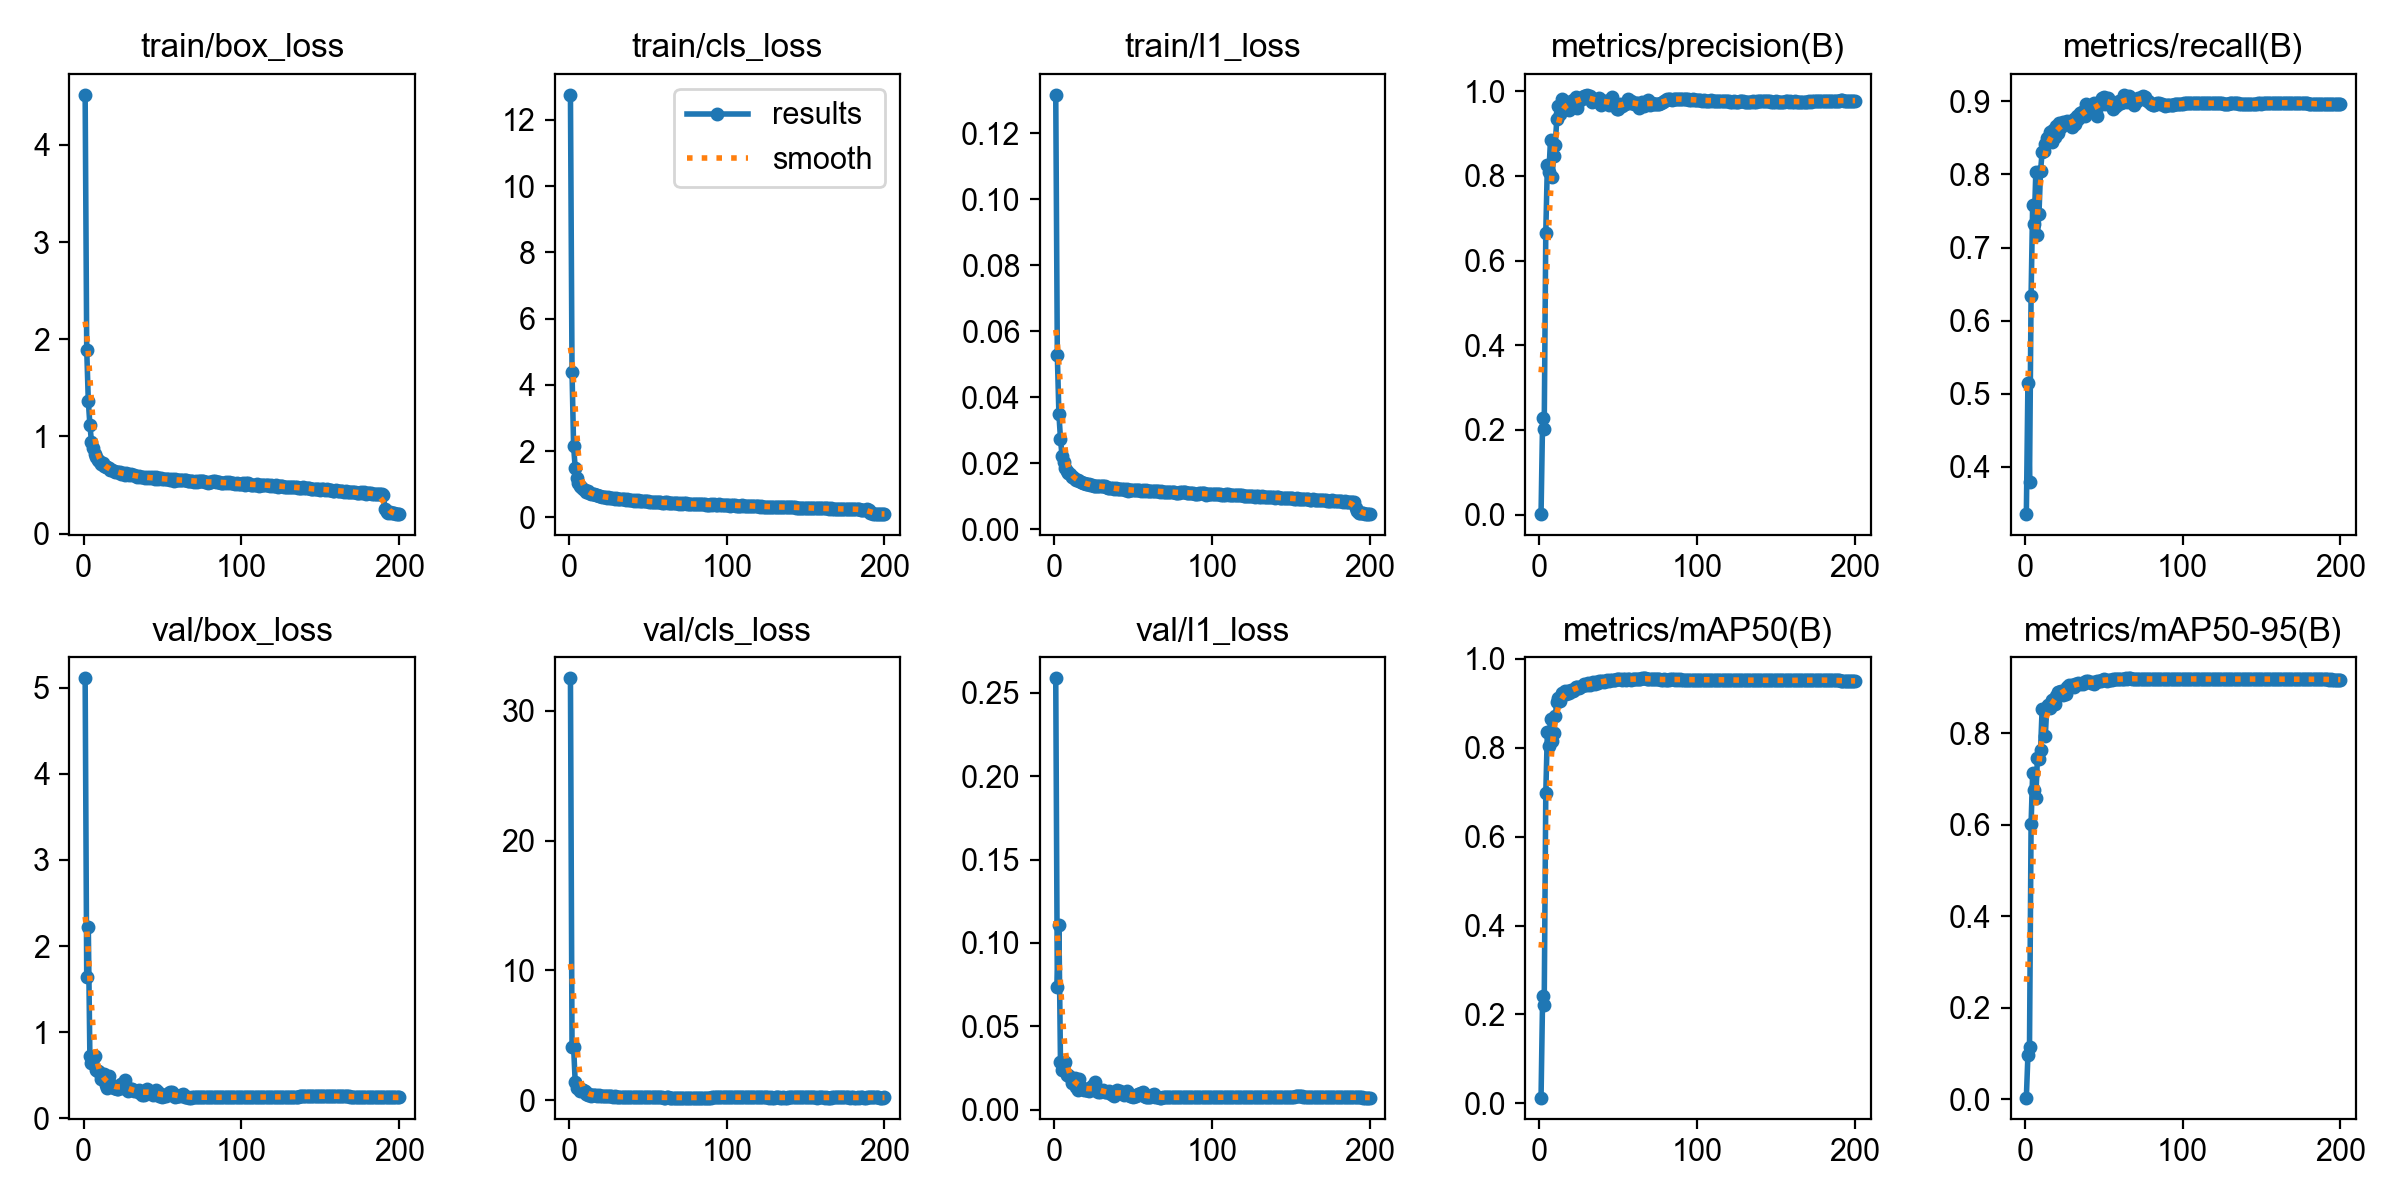

Source data for this figure (header and first rows):
epoch, time, train/box_loss, train/cls_loss, train/l1_loss, metrics/precision(B), metrics/recall(B), metrics/mAP50(B), metrics/mAP50-95(B), val/box_loss, val/cls_loss, val/l1_loss, lr/pg0, lr/pg1, lr/pg2, lr/pg3, lr/pg4, lr/pg5, lr/pg6, lr/pg7
1, 87.1, 4.515, 12.76, 0.1316, 0.00127, 0.3351, 0.01282, 0.00323, 5.11, 32.51, 0.2585, 0.009948, 0.003316, 0.009948, 0.003316, 0.009948, 0.003316, 0.009948, 0.003316
2, 130.1, 1.892, 4.385, 0.05271, 0.2275, 0.5139, 0.2416, 0.09603, 1.636, 4.071, 0.07343, 0.01985, 0.006616, 0.01985, 0.006616, 0.01985, 0.006616, 0.01985, 0.006616
3, 189.7, 1.367, 2.149, 0.03489, 0.2027, 0.3787, 0.2222, 0.1148, 2.22, 4.126, 0.1106, 0.02965, 0.009884, 0.02965, 0.009884, 0.02965, 0.009884, 0.02965, 0.009884
4, 240.6, 1.122, 1.499, 0.0274, 0.6661, 0.6337, 0.6972, 0.6018, 0.7228, 1.415, 0.02847, 0.02955, 0.009851, 0.02955, 0.009851, 0.02955, 0.009851, 0.02955, 0.009851
5, 297.9, 0.9457, 1.175, 0.02203, 0.8257, 0.7587, 0.8356, 0.7123, 0.6413, 0.9421, 0.02389, 0.02941, 0.009802, 0.02941, 0.009802, 0.02941, 0.009802, 0.02941, 0.009802
6, 354.3, 0.881, 1.045, 0.02023, 0.8095, 0.7317, 0.8038, 0.6755, 0.6881, 1, 0.02727, 0.02926, 0.009753, 0.02926, 0.009753, 0.02926, 0.009753, 0.02926, 0.009753
7, 393.5, 0.8215, 0.9565, 0.01865, 0.8858, 0.8031, 0.8655, 0.6579, 0.7207, 0.6951, 0.02894, 0.02911, 0.009703, 0.02911, 0.009703, 0.02911, 0.009703, 0.02911, 0.009703
8, 446.7, 0.7854, 0.9064, 0.01769, 0.7981, 0.7173, 0.8144, 0.7448, 0.5562, 0.8901, 0.02101, 0.02896, 0.009654, 0.02896, 0.009654, 0.02896, 0.009654, 0.02896, 0.009654
9, 489.1, 0.7593, 0.8501, 0.01696, 0.8469, 0.7461, 0.8325, 0.7441, 0.5524, 0.767, 0.02066, 0.02881, 0.009604, 0.02881, 0.009604, 0.02881, 0.009604, 0.02881, 0.009604
10, 536.4, 0.7443, 0.8199, 0.01656, 0.8737, 0.8042, 0.8711, 0.7639, 0.5391, 0.705, 0.01989, 0.02866, 0.009555, 0.02866, 0.009555, 0.02866, 0.009555, 0.02866, 0.009555
11, 583.4, 0.7165, 0.7795, 0.01591, 0.9351, 0.8312, 0.904, 0.8528, 0.4596, 0.4624, 0.01638, 0.02851, 0.009505, 0.02851, 0.009505, 0.02851, 0.009505, 0.02851, 0.009505
12, 625.8, 0.7219, 0.7813, 0.01591, 0.9661, 0.8318, 0.9122, 0.8531, 0.4695, 0.4227, 0.01731, 0.02837, 0.009456, 0.02837, 0.009456, 0.02837, 0.009456, 0.02837, 0.009456
13, 677.2, 0.6938, 0.7304, 0.01526, 0.9463, 0.8411, 0.9059, 0.7944, 0.517, 0.4572, 0.01907, 0.02822, 0.009406, 0.02822, 0.009406, 0.02822, 0.009406, 0.02822, 0.009406
14, 718.3, 0.6811, 0.72, 0.01497, 0.9813, 0.8505, 0.9226, 0.858, 0.3871, 0.3505, 0.01365, 0.02807, 0.009357, 0.02807, 0.009357, 0.02807, 0.009357, 0.02807, 0.009357
15, 773.9, 0.6811, 0.7085, 0.01483, 0.9555, 0.8452, 0.9201, 0.8614, 0.3501, 0.3907, 0.01174, 0.02792, 0.009307, 0.02792, 0.009307, 0.02792, 0.009307, 0.02792, 0.009307
16, 810.3, 0.6705, 0.7003, 0.01446, 0.9689, 0.8586, 0.9269, 0.8561, 0.4943, 0.3668, 0.01879, 0.02777, 0.009258, 0.02777, 0.009258, 0.02777, 0.009258, 0.02777, 0.009258
17, 865.1, 0.6569, 0.6773, 0.01429, 0.9665, 0.8446, 0.9207, 0.8728, 0.3769, 0.3762, 0.01325, 0.02762, 0.009208, 0.02762, 0.009208, 0.02762, 0.009208, 0.02762, 0.009208
18, 903.8, 0.6528, 0.6664, 0.01411, 0.9752, 0.8603, 0.9286, 0.8722, 0.3802, 0.345, 0.01336, 0.02748, 0.009158, 0.02748, 0.009158, 0.02748, 0.009158, 0.02748, 0.009158
19, 957.5, 0.6403, 0.6453, 0.01388, 0.9555, 0.8518, 0.9243, 0.8636, 0.3468, 0.3747, 0.01187, 0.02733, 0.009109, 0.02733, 0.009109, 0.02733, 0.009109, 0.02733, 0.009109
20, 1008, 0.6353, 0.638, 0.01381, 0.9739, 0.8658, 0.9295, 0.8816, 0.3468, 0.3224, 0.01193, 0.02718, 0.009059, 0.02718, 0.009059, 0.02718, 0.009059, 0.02718, 0.009059
21, 1048, 0.6293, 0.6269, 0.01355, 0.9801, 0.8565, 0.9282, 0.8894, 0.3387, 0.3221, 0.01164, 0.02703, 0.00901, 0.02703, 0.00901, 0.02703, 0.00901, 0.02703, 0.00901
22, 1101, 0.6309, 0.6221, 0.01366, 0.9777, 0.8698, 0.9312, 0.8911, 0.3357, 0.3087, 0.01145, 0.02688, 0.00896, 0.02688, 0.00896, 0.02688, 0.00896, 0.02688, 0.00896
23, 1156, 0.632, 0.6227, 0.0134, 0.9872, 0.8648, 0.9371, 0.8923, 0.3746, 0.3419, 0.01328, 0.02673, 0.008911, 0.02673, 0.008911, 0.02673, 0.008911, 0.02673, 0.008911
24, 1200, 0.6146, 0.5976, 0.01329, 0.9613, 0.8718, 0.9379, 0.8835, 0.3936, 0.3092, 0.01412, 0.02658, 0.008861, 0.02658, 0.008861, 0.02658, 0.008861, 0.02658, 0.008861
25, 1245, 0.6208, 0.6141, 0.01314, 0.9762, 0.8711, 0.9338, 0.8933, 0.3511, 0.3168, 0.01204, 0.02644, 0.008812, 0.02644, 0.008812, 0.02644, 0.008812, 0.02644, 0.008812
26, 1300, 0.6049, 0.5862, 0.0131, 0.9828, 0.8701, 0.9359, 0.8868, 0.4444, 0.3033, 0.01665, 0.02629, 0.008762, 0.02629, 0.008762, 0.02629, 0.008762, 0.02629, 0.008762
27, 1345, 0.6191, 0.5975, 0.01315, 0.9816, 0.8727, 0.9389, 0.9002, 0.3498, 0.2811, 0.01214, 0.02614, 0.008713, 0.02614, 0.008713, 0.02614, 0.008713, 0.02614, 0.008713
28, 1410, 0.6108, 0.5837, 0.01303, 0.9886, 0.8696, 0.9438, 0.9045, 0.3136, 0.2679, 0.01054, 0.02599, 0.008663, 0.02599, 0.008663, 0.02599, 0.008663, 0.02599, 0.008663
29, 1452, 0.6026, 0.5665, 0.01298, 0.9893, 0.8687, 0.9407, 0.9028, 0.3247, 0.2977, 0.01087, 0.02584, 0.008614, 0.02584, 0.008614, 0.02584, 0.008614, 0.02584, 0.008614
30, 1517, 0.6129, 0.5711, 0.0131, 0.9913, 0.8649, 0.9423, 0.9059, 0.3337, 0.2705, 0.01143, 0.02569, 0.008564, 0.02569, 0.008564, 0.02569, 0.008564, 0.02569, 0.008564
31, 1577, 0.598, 0.5569, 0.01302, 0.9831, 0.8762, 0.9451, 0.9003, 0.341, 0.2624, 0.01184, 0.02555, 0.008515, 0.02555, 0.008515, 0.02555, 0.008515, 0.02555, 0.008515
32, 1615, 0.6008, 0.5586, 0.01302, 0.9895, 0.8687, 0.9421, 0.9078, 0.3107, 0.258, 0.01049, 0.0254, 0.008466, 0.0254, 0.008466, 0.0254, 0.008466, 0.0254, 0.008466
33, 1680, 0.5917, 0.5437, 0.01276, 0.9738, 0.8796, 0.9454, 0.908, 0.3179, 0.2542, 0.01078, 0.02525, 0.008416, 0.02525, 0.008416, 0.02525, 0.008416, 0.02525, 0.008416
34, 1732, 0.5866, 0.5457, 0.01259, 0.9799, 0.8759, 0.9475, 0.9091, 0.3133, 0.2615, 0.01064, 0.0251, 0.008367, 0.0251, 0.008367, 0.0251, 0.008367, 0.0251, 0.008367
35, 1779, 0.5894, 0.5431, 0.01257, 0.9781, 0.8836, 0.9429, 0.9068, 0.326, 0.2647, 0.01124, 0.02495, 0.008317, 0.02495, 0.008317, 0.02495, 0.008317, 0.02495, 0.008317
36, 1846, 0.5818, 0.5386, 0.01253, 0.9758, 0.8861, 0.9477, 0.9103, 0.2916, 0.2388, 0.00956, 0.0248, 0.008268, 0.0248, 0.008268, 0.0248, 0.008268, 0.0248, 0.008268
37, 1908, 0.585, 0.5415, 0.0124, 0.9818, 0.8809, 0.9448, 0.9065, 0.2722, 0.2317, 0.00872, 0.02465, 0.008218, 0.02465, 0.008218, 0.02465, 0.008218, 0.02465, 0.008218
38, 1967, 0.5785, 0.53, 0.0122, 0.984, 0.88, 0.9493, 0.9119, 0.2692, 0.229, 0.00859, 0.02451, 0.008169, 0.02451, 0.008169, 0.02451, 0.008169, 0.02451, 0.008169
39, 2007, 0.5768, 0.517, 0.01232, 0.9684, 0.8967, 0.95, 0.9143, 0.3076, 0.2499, 0.01044, 0.02436, 0.008119, 0.02436, 0.008119, 0.02436, 0.008119, 0.02436, 0.008119
40, 2070, 0.5805, 0.5164, 0.01227, 0.9763, 0.8891, 0.9494, 0.9134, 0.3397, 0.2487, 0.01195, 0.02421, 0.00807, 0.02421, 0.00807, 0.02421, 0.00807, 0.02421, 0.00807
41, 2117, 0.5723, 0.5031, 0.01217, 0.9758, 0.8872, 0.949, 0.9113, 0.2982, 0.2369, 0.00999, 0.02406, 0.00802, 0.02406, 0.00802, 0.02406, 0.00802, 0.02406, 0.00802
42, 2172, 0.5793, 0.5128, 0.01225, 0.975, 0.8895, 0.95, 0.9087, 0.3203, 0.2362, 0.01104, 0.02391, 0.007971, 0.02391, 0.007971, 0.02391, 0.007971, 0.02391, 0.007971
43, 2235, 0.5725, 0.4986, 0.01213, 0.9756, 0.8925, 0.9515, 0.9121, 0.2996, 0.2407, 0.01011, 0.02376, 0.007921, 0.02376, 0.007921, 0.02376, 0.007921, 0.02376, 0.007921
44, 2297, 0.5787, 0.5101, 0.01204, 0.9665, 0.8981, 0.9506, 0.908, 0.2748, 0.2246, 0.0088, 0.02361, 0.007872, 0.02361, 0.007872, 0.02361, 0.007872, 0.02361, 0.007872
45, 2350, 0.5658, 0.4992, 0.01188, 0.9794, 0.8885, 0.953, 0.9115, 0.303, 0.2299, 0.01025, 0.02347, 0.007822, 0.02347, 0.007822, 0.02347, 0.007822, 0.02347, 0.007822
46, 2395, 0.5808, 0.5025, 0.01207, 0.9873, 0.88, 0.9522, 0.914, 0.3244, 0.2258, 0.01122, 0.02332, 0.007772, 0.02332, 0.007772, 0.02332, 0.007772, 0.02332, 0.007772
47, 83.46, 0.5646, 0.4862, 0.0117, 0.9689, 0.897, 0.9537, 0.9151, 0.2994, 0.2273, 0.01012, 0.02317, 0.007723, 0.02317, 0.007723, 0.02317, 0.007723, 0.02317, 0.007723
48, 132, 0.5669, 0.4869, 0.01186, 0.9647, 0.8995, 0.9518, 0.9142, 0.2588, 0.2074, 0.00815, 0.02302, 0.007673, 0.02302, 0.007673, 0.02302, 0.007673, 0.02302, 0.007673
49, 173.7, 0.5676, 0.4866, 0.01189, 0.9577, 0.9045, 0.9542, 0.9171, 0.2633, 0.2085, 0.00837, 0.02287, 0.007624, 0.02287, 0.007624, 0.02287, 0.007624, 0.02287, 0.007624
50, 221.1, 0.5648, 0.4953, 0.01183, 0.9574, 0.9067, 0.9555, 0.9185, 0.249, 0.2028, 0.00778, 0.02272, 0.007574, 0.02272, 0.007574, 0.02272, 0.007574, 0.02272, 0.007574
51, 269.8, 0.5627, 0.4781, 0.01176, 0.9687, 0.8962, 0.9545, 0.9162, 0.26, 0.2099, 0.00824, 0.02258, 0.007525, 0.02258, 0.007525, 0.02258, 0.007525, 0.02258, 0.007525
52, 323.2, 0.5654, 0.4715, 0.01172, 0.9657, 0.9019, 0.9517, 0.9146, 0.2595, 0.2131, 0.00823, 0.02243, 0.007476, 0.02243, 0.007476, 0.02243, 0.007476, 0.02243, 0.007476
53, 380.6, 0.5597, 0.4603, 0.01175, 0.9675, 0.9043, 0.9547, 0.9165, 0.2837, 0.2149, 0.00938, 0.02228, 0.007426, 0.02228, 0.007426, 0.02228, 0.007426, 0.02228, 0.007426
54, 433.6, 0.5579, 0.4764, 0.01172, 0.9686, 0.901, 0.9539, 0.9168, 0.292, 0.2165, 0.00977, 0.02213, 0.007377, 0.02213, 0.007377, 0.02213, 0.007377, 0.02213, 0.007377
55, 483.6, 0.5529, 0.4644, 0.01155, 0.9731, 0.894, 0.953, 0.9168, 0.3019, 0.2218, 0.01026, 0.02198, 0.007327, 0.02198, 0.007327, 0.02198, 0.007327, 0.02198, 0.007327
56, 530.8, 0.558, 0.4709, 0.01176, 0.9808, 0.8895, 0.955, 0.9183, 0.3085, 0.2307, 0.01062, 0.02183, 0.007278, 0.02183, 0.007278, 0.02183, 0.007278, 0.02183, 0.007278
57, 580.7, 0.5439, 0.4537, 0.0115, 0.9728, 0.8964, 0.9553, 0.9183, 0.2573, 0.2228, 0.00815, 0.02168, 0.007228, 0.02168, 0.007228, 0.02168, 0.007228, 0.02168, 0.007228
58, 626.6, 0.5609, 0.4648, 0.01179, 0.9777, 0.8933, 0.9534, 0.9179, 0.2476, 0.2115, 0.00769, 0.02154, 0.007178, 0.02154, 0.007178, 0.02154, 0.007178, 0.02154, 0.007178
59, 679.6, 0.5504, 0.4432, 0.01166, 0.973, 0.896, 0.9549, 0.9177, 0.2525, 0.2041, 0.00785, 0.02139, 0.007129, 0.02139, 0.007129, 0.02139, 0.007129, 0.02139, 0.007129
60, 722.2, 0.5494, 0.4476, 0.01156, 0.9704, 0.9003, 0.9545, 0.9187, 0.2527, 0.2022, 0.00792, 0.02124, 0.007079, 0.02124, 0.007079, 0.02124, 0.007079, 0.02124, 0.007079
... 140 more rows
